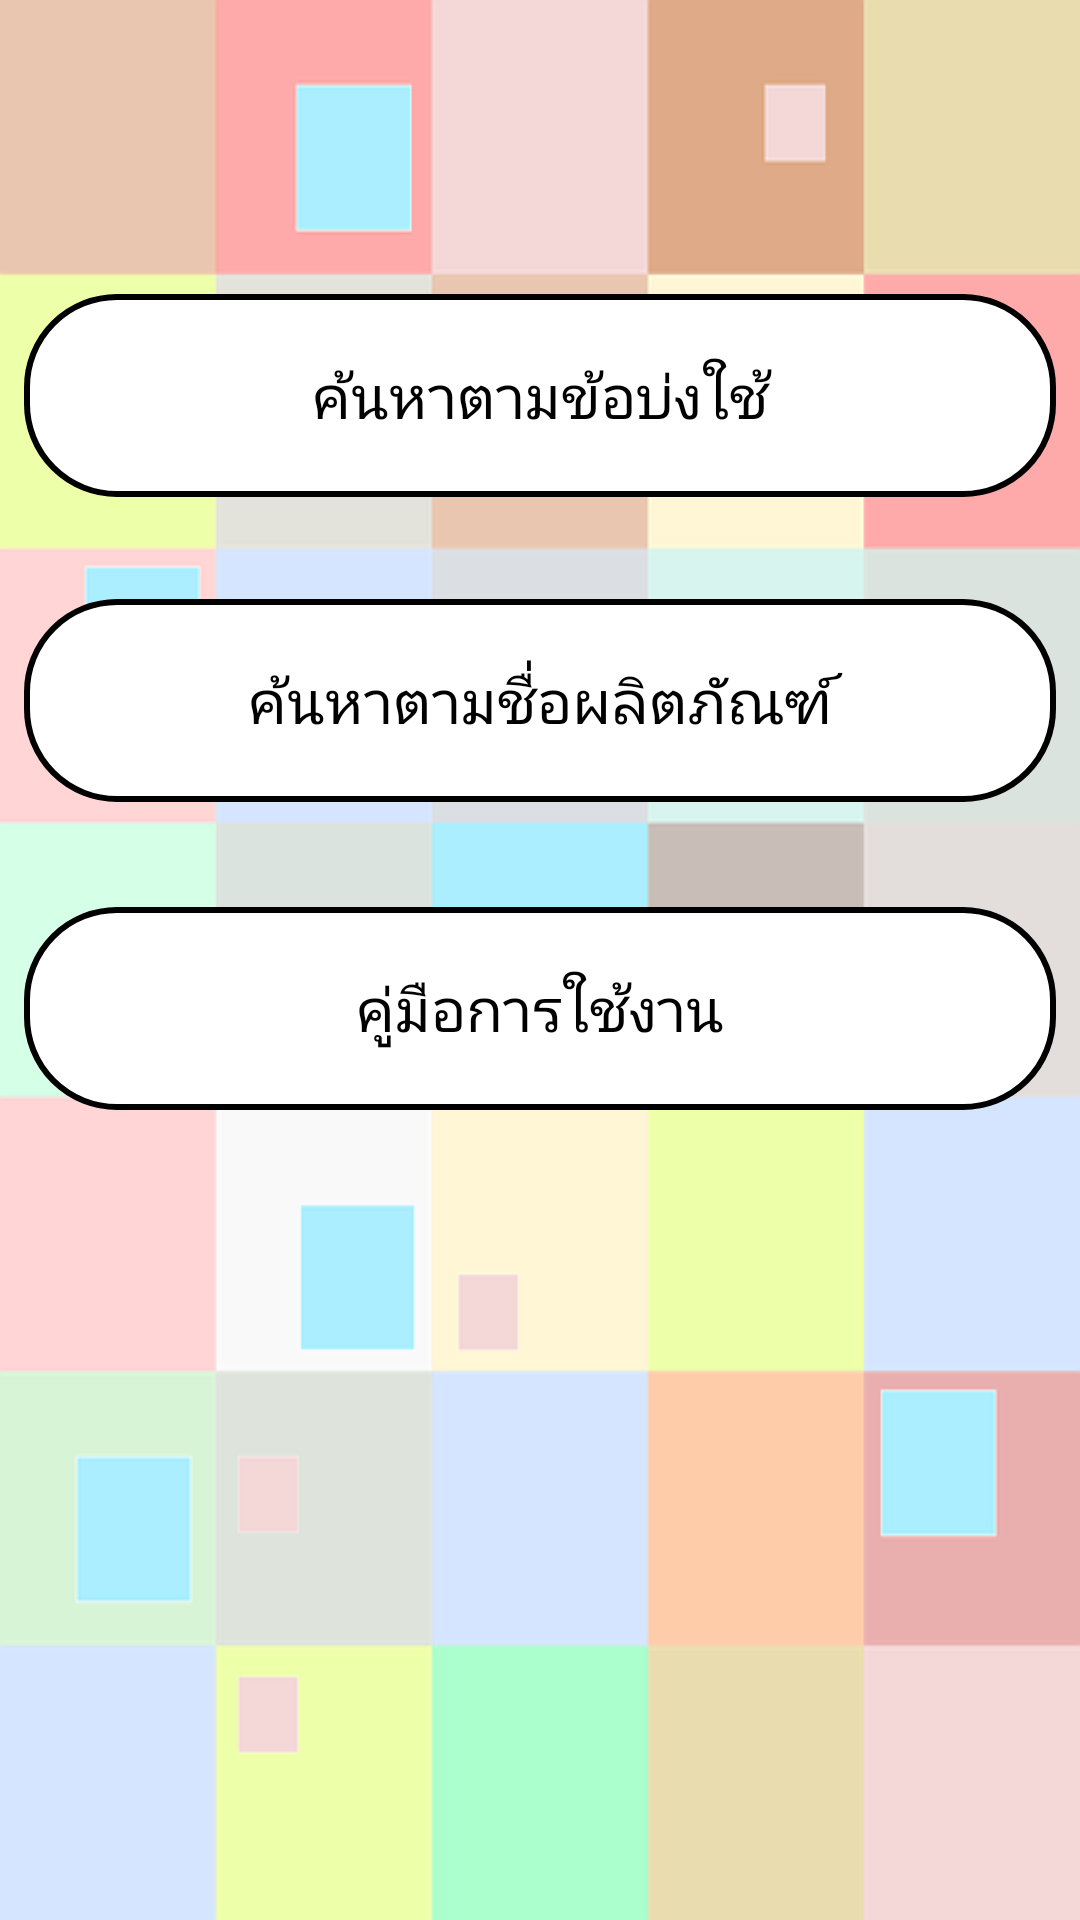

Write the Android layout XML for this screen, with the resource values it uses.
<!-- AndroidManifest.xml: application theme AppTheme -->
<!-- res/layout/activity_main2.xml -->
<?xml version="1.0" encoding="utf-8"?>
<android.support.constraint.ConstraintLayout xmlns:android="http://schemas.android.com/apk/res/android"
    xmlns:app="http://schemas.android.com/apk/res-auto"
    xmlns:tools="http://schemas.android.com/tools"
    android:layout_width="match_parent"
    android:layout_height="match_parent"
    android:background="@drawable/pastel_wallpaper"
    tools:context="dev.medicine.MainActivity2">


    <TextView
        android:id="@+id/title_menu1"
        android:layout_width="0dp"
        android:layout_height="wrap_content"
        android:layout_marginLeft="8dp"
        android:layout_marginRight="8dp"
        android:layout_marginTop="98dp"
        android:layout_weight="1"
        android:text="ค้นหาตามข้อบ่งใช้"
        android:textAlignment="center"
        android:textAppearance="@style/TextAppearance.AppCompat.Title"
        android:textColor="@color/colorPrimary"
        android:padding="20dp"
        android:background="@drawable/button"
        app:layout_constraintHorizontal_bias="0.0"
        app:layout_constraintLeft_toLeftOf="parent"
        app:layout_constraintRight_toRightOf="parent"
        app:layout_constraintTop_toTopOf="parent"
        android:layout_marginStart="8dp"
        android:layout_marginEnd="8dp" />

        <TextView
            android:id="@+id/title_menu2"
            android:layout_width="0dp"
            android:layout_height="wrap_content"
            android:layout_weight="1"
            android:text="ค้นหาตามชื่อผลิตภัณฑ์"
            android:textAlignment="center"
            android:textAppearance="@style/TextAppearance.AppCompat.Title"
            android:textColor="@color/colorPrimary"
            android:layout_marginTop="34dp"
            android:layout_marginRight="8dp"
            android:padding="20dp"
            android:background="@drawable/button"
            app:layout_constraintRight_toRightOf="parent"
            android:layout_marginLeft="8dp"
            app:layout_constraintLeft_toLeftOf="parent"
            app:layout_constraintHorizontal_bias="0.0"
            app:layout_constraintTop_toBottomOf="@+id/title_menu1"
            android:layout_marginStart="8dp"
            android:layout_marginEnd="8dp" />

        <TextView
            android:id="@+id/title_menu3"
            android:layout_width="0dp"
            android:layout_height="wrap_content"
            android:layout_weight="1"
            android:text="คู่มือการใช้งาน"
            android:textAlignment="center"
            android:textAppearance="@style/TextAppearance.AppCompat.Title"
            android:textColor="@color/colorPrimary"
            android:layout_marginTop="35dp"
            android:padding="20dp"
            android:background="@drawable/button"
            app:layout_constraintTop_toBottomOf="@+id/title_menu2"
            android:layout_marginRight="8dp"
            app:layout_constraintRight_toRightOf="parent"
            android:layout_marginLeft="8dp"
            app:layout_constraintLeft_toLeftOf="parent"
            app:layout_constraintHorizontal_bias="0.0"
            android:layout_marginStart="8dp"
            android:layout_marginEnd="8dp" />
</android.support.constraint.ConstraintLayout>
<!-- resources referenced by this layout -->
<resources>
  <color name="colorPrimary">#000000</color>
  <!-- drawable button (drawable) -->
  <shape xmlns:android="http://schemas.android.com/apk/res/android"
      android:shape="rectangle">
      <solid android:color="#ffffff"/>
      <stroke
          android:width="2dp"
          android:color="#000"/>
      <corners
          android:topLeftRadius="30dp"
          android:topRightRadius="30dp"
          android:bottomLeftRadius="30dp"
          android:bottomRightRadius="30dp"
          />
  </shape>
  <!-- drawable pastel_wallpaper: png bitmap (drawable, 9040 bytes) -->
  <style name="AppTheme" parent="Theme.AppCompat.Light">
          
          <item name="colorPrimary">@color/colorPrimary</item>
          <item name="colorPrimaryDark">@color/colorPrimaryDark</item>
          <item name="colorAccent">@color/colorAccent</item>
      </style>
  <color name="colorPrimaryDark">#686868</color>
  <color name="colorAccent">#FF4081</color>
</resources>
